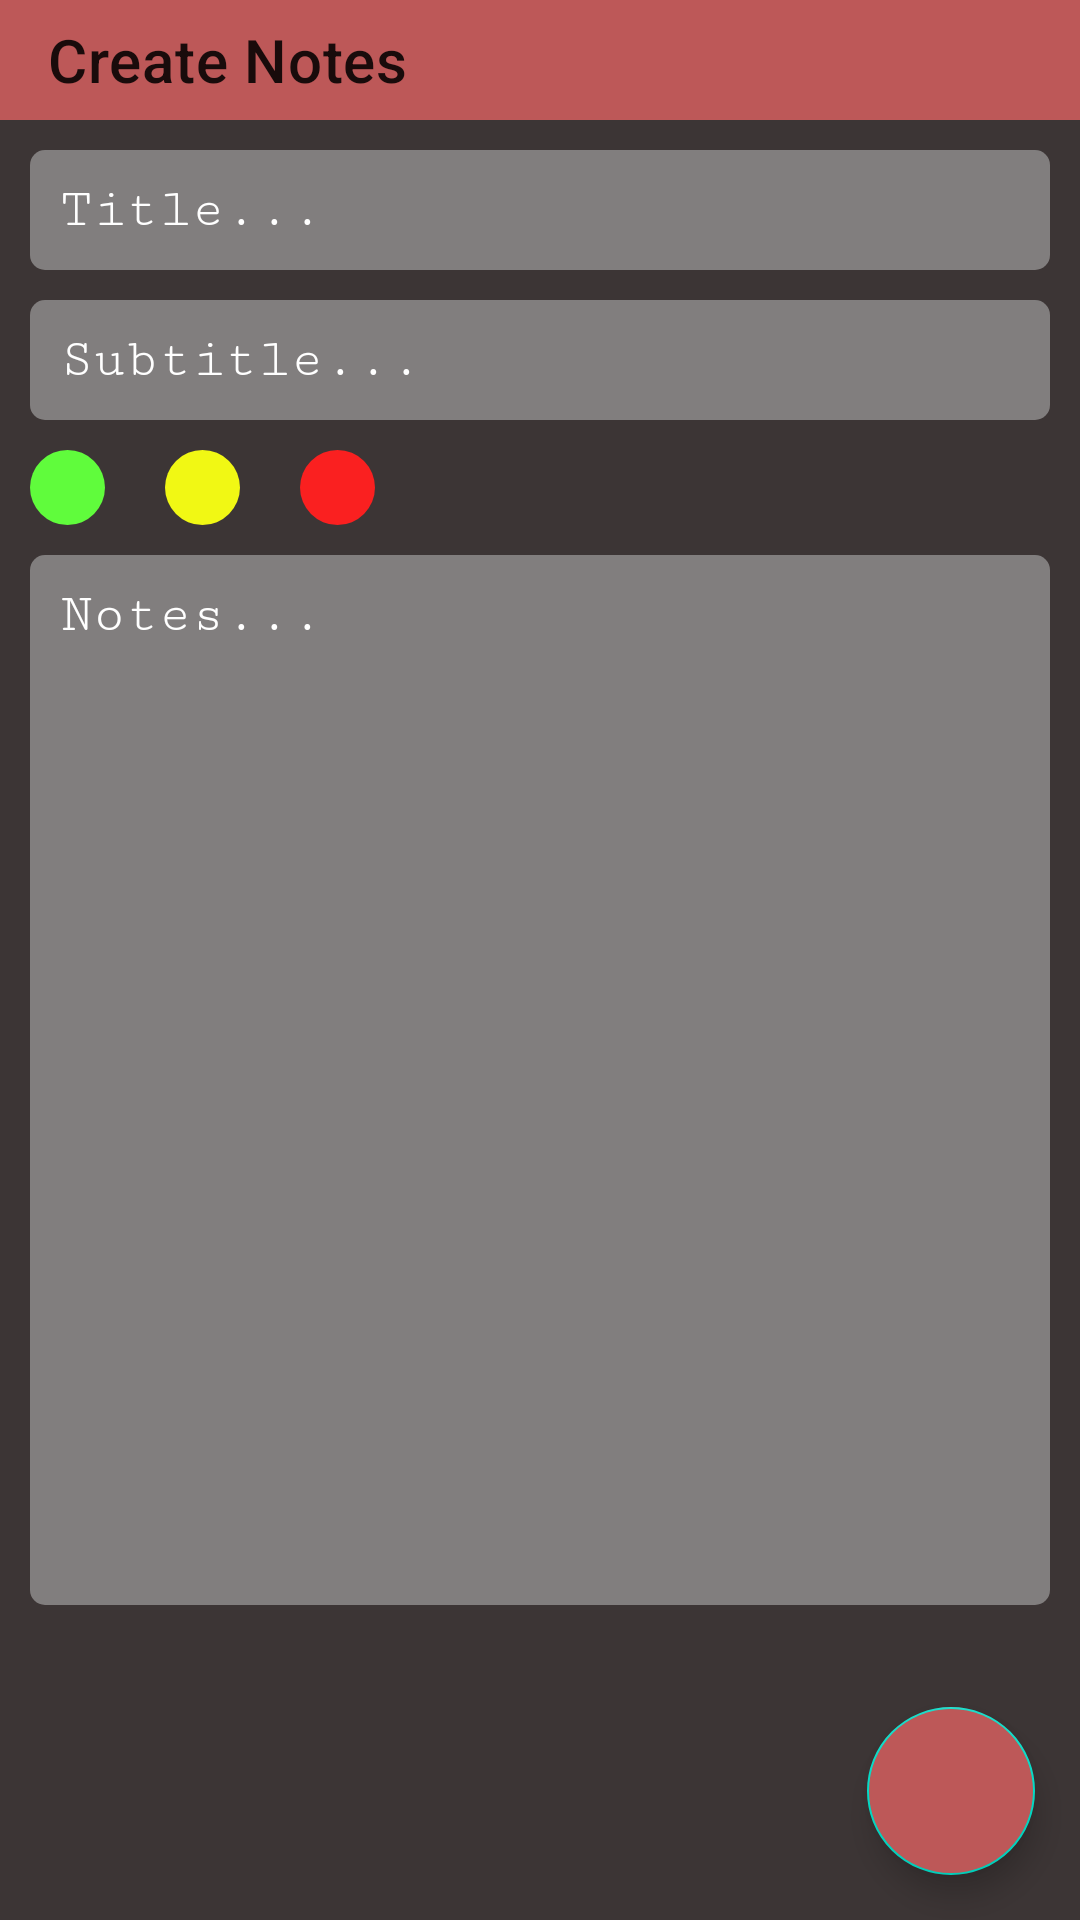

Reconstruct the res/layout file that produces this screen, plus the resources it refers to.
<!-- AndroidManifest.xml: application theme Theme.JustDo -->
<!-- res/layout/fragment_create.xml -->
<?xml version="1.0" encoding="utf-8"?>
<androidx.coordinatorlayout.widget.CoordinatorLayout xmlns:android="http://schemas.android.com/apk/res/android"
    xmlns:tools="http://schemas.android.com/tools"
    android:layout_width="match_parent"
    android:layout_height="match_parent"
    android:orientation="vertical"
    xmlns:app="http://schemas.android.com/apk/res-auto"
    android:background="@color/bac"
    tools:context=".Fragment.CreateFragment">

    <androidx.constraintlayout.widget.ConstraintLayout
        android:layout_width="match_parent"
        android:layout_height="match_parent">

        <androidx.appcompat.widget.Toolbar
            android:id="@+id/toolbarCreateNotes"
            app:layout_constraintTop_toTopOf="parent"
            app:layout_constraintStart_toStartOf="parent"
            app:layout_constraintEnd_toEndOf="parent"
            android:layout_width="match_parent"
            android:layout_height="40dp"
            android:background="@color/red"
            android:textAlignment="textStart"
            app:title="Create Notes"/>
        <LinearLayout
            android:layout_width="match_parent"
            android:layout_height="wrap_content"
            android:paddingStart="10dp"
            app:layout_constraintTop_toBottomOf="@id/toolbarCreateNotes"
            android:paddingEnd="10dp"
            android:orientation="vertical">


            <EditText
                android:id="@+id/editTitle"
                android:layout_width="match_parent"
                android:layout_height="wrap_content"
                android:layout_marginTop="10dp"
                android:background="@drawable/edit_custom_layout"
                android:padding="10dp"
                android:fontFamily="serif-monospace"
                android:textColorHint="@color/white"
                android:hint="@string/title"/>

            <EditText
                android:id="@+id/editsubTitle"
                android:layout_width="match_parent"
                android:layout_height="wrap_content"
                android:layout_marginTop="10dp"
                android:background="@drawable/edit_custom_layout"
                android:padding="10dp"
                android:fontFamily="serif-monospace"
                android:textColorHint="@color/white"
                android:hint="@string/Subtitle"/>
            <LinearLayout
                android:layout_width="match_parent"
                android:layout_height="wrap_content"
                android:layout_marginTop="10dp"
                android:orientation="horizontal">

                <ImageView
                    android:id="@+id/pgreen"
                    android:layout_width="25dp"
                    android:layout_height="25dp"
                    android:background="@drawable/green_circle"
                    />

                <ImageView
                    android:id="@+id/pyellow"
                    android:layout_width="25dp"
                    android:layout_height="25dp"
                    android:layout_marginStart="20dp"
                    android:background="@drawable/yellow_circle"
                    />

                <ImageView
                    android:id="@+id/pred"
                    android:layout_width="25dp"
                    android:layout_height="25dp"
                    android:layout_marginStart="20dp"
                    android:background="@drawable/red_circle"
                    />

            </LinearLayout>
            <EditText
                android:id="@+id/writenotes"
                android:layout_width="match_parent"
                android:layout_height="350dp"
                android:layout_marginTop="10dp"
                android:gravity="start"
                android:background="@drawable/edit_custom_layout"
                android:padding="10dp"
                android:fontFamily="serif-monospace"
                android:textColorHint="@color/white"
                android:hint="@string/Notes"/>


        </LinearLayout>


        <com.google.android.material.floatingactionbutton.FloatingActionButton
            android:layout_width="wrap_content"
            android:layout_height="wrap_content"
            android:id="@+id/btnSaveNotes"
            android:layout_margin="15dp"
            app:layout_constraintEnd_toEndOf="parent"
            app:layout_constraintBottom_toBottomOf="parent"
            android:src="@drawable/ic_done"
            android:backgroundTint="@color/red"
            android:layout_gravity="bottom|end"/>

    </androidx.constraintlayout.widget.ConstraintLayout>



</androidx.coordinatorlayout.widget.CoordinatorLayout>
<!-- resources referenced by this layout -->
<resources>
  <color name="bac">#3C3535</color>
  <color name="red">#BD5858</color>
  <color name="white">#FFFFFFFF</color>
  <!-- drawable edit_custom_layout (drawable) -->
  <?xml version="1.0" encoding="utf-8"?>
  <shape android:shape="rectangle" xmlns:android="http://schemas.android.com/apk/res/android">
  
      <solid android:color="#817E7E"/>
      <corners android:radius="5dp"/>
  </shape>
  <!-- drawable green_circle (drawable) -->
  <?xml version="1.0" encoding="utf-8"?>
  <shape android:shape="oval" xmlns:android="http://schemas.android.com/apk/res/android">
      <solid android:color="#60FC3C"></solid>
  </shape>
  <!-- drawable red_circle (drawable) -->
  <?xml version="1.0" encoding="utf-8"?>
  <shape android:shape="oval" xmlns:android="http://schemas.android.com/apk/res/android">
      <solid android:color="#FA2020"></solid>
  </shape>
  <!-- drawable yellow_circle (drawable) -->
  <?xml version="1.0" encoding="utf-8"?>
  <shape android:shape="oval" xmlns:android="http://schemas.android.com/apk/res/android">
      <solid android:color="#F1F814"></solid>
  </shape>
  <string name="Notes">Notes...</string>
  <string name="Subtitle">Subtitle...</string>
  <string name="title">Title...</string>
  <style name="Theme.JustDo" parent="Theme.MaterialComponents.DayNight.NoActionBar">
          
          <item name="colorPrimary">@color/red</item>
          <item name="colorPrimaryVariant">@color/red</item>
  
          
          <item name="colorSecondary">@color/teal_200</item>
          <item name="colorSecondaryVariant">@color/teal_700</item>
          <item name="colorOnSecondary">@color/black</item>
          
          <item name="android:statusBarColor">?attr/colorPrimaryVariant</item>
          
      </style>
  <color name="teal_200">#FF03DAC5</color>
  <color name="teal_700">#FF018786</color>
  <color name="black">#FF000000</color>
</resources>
